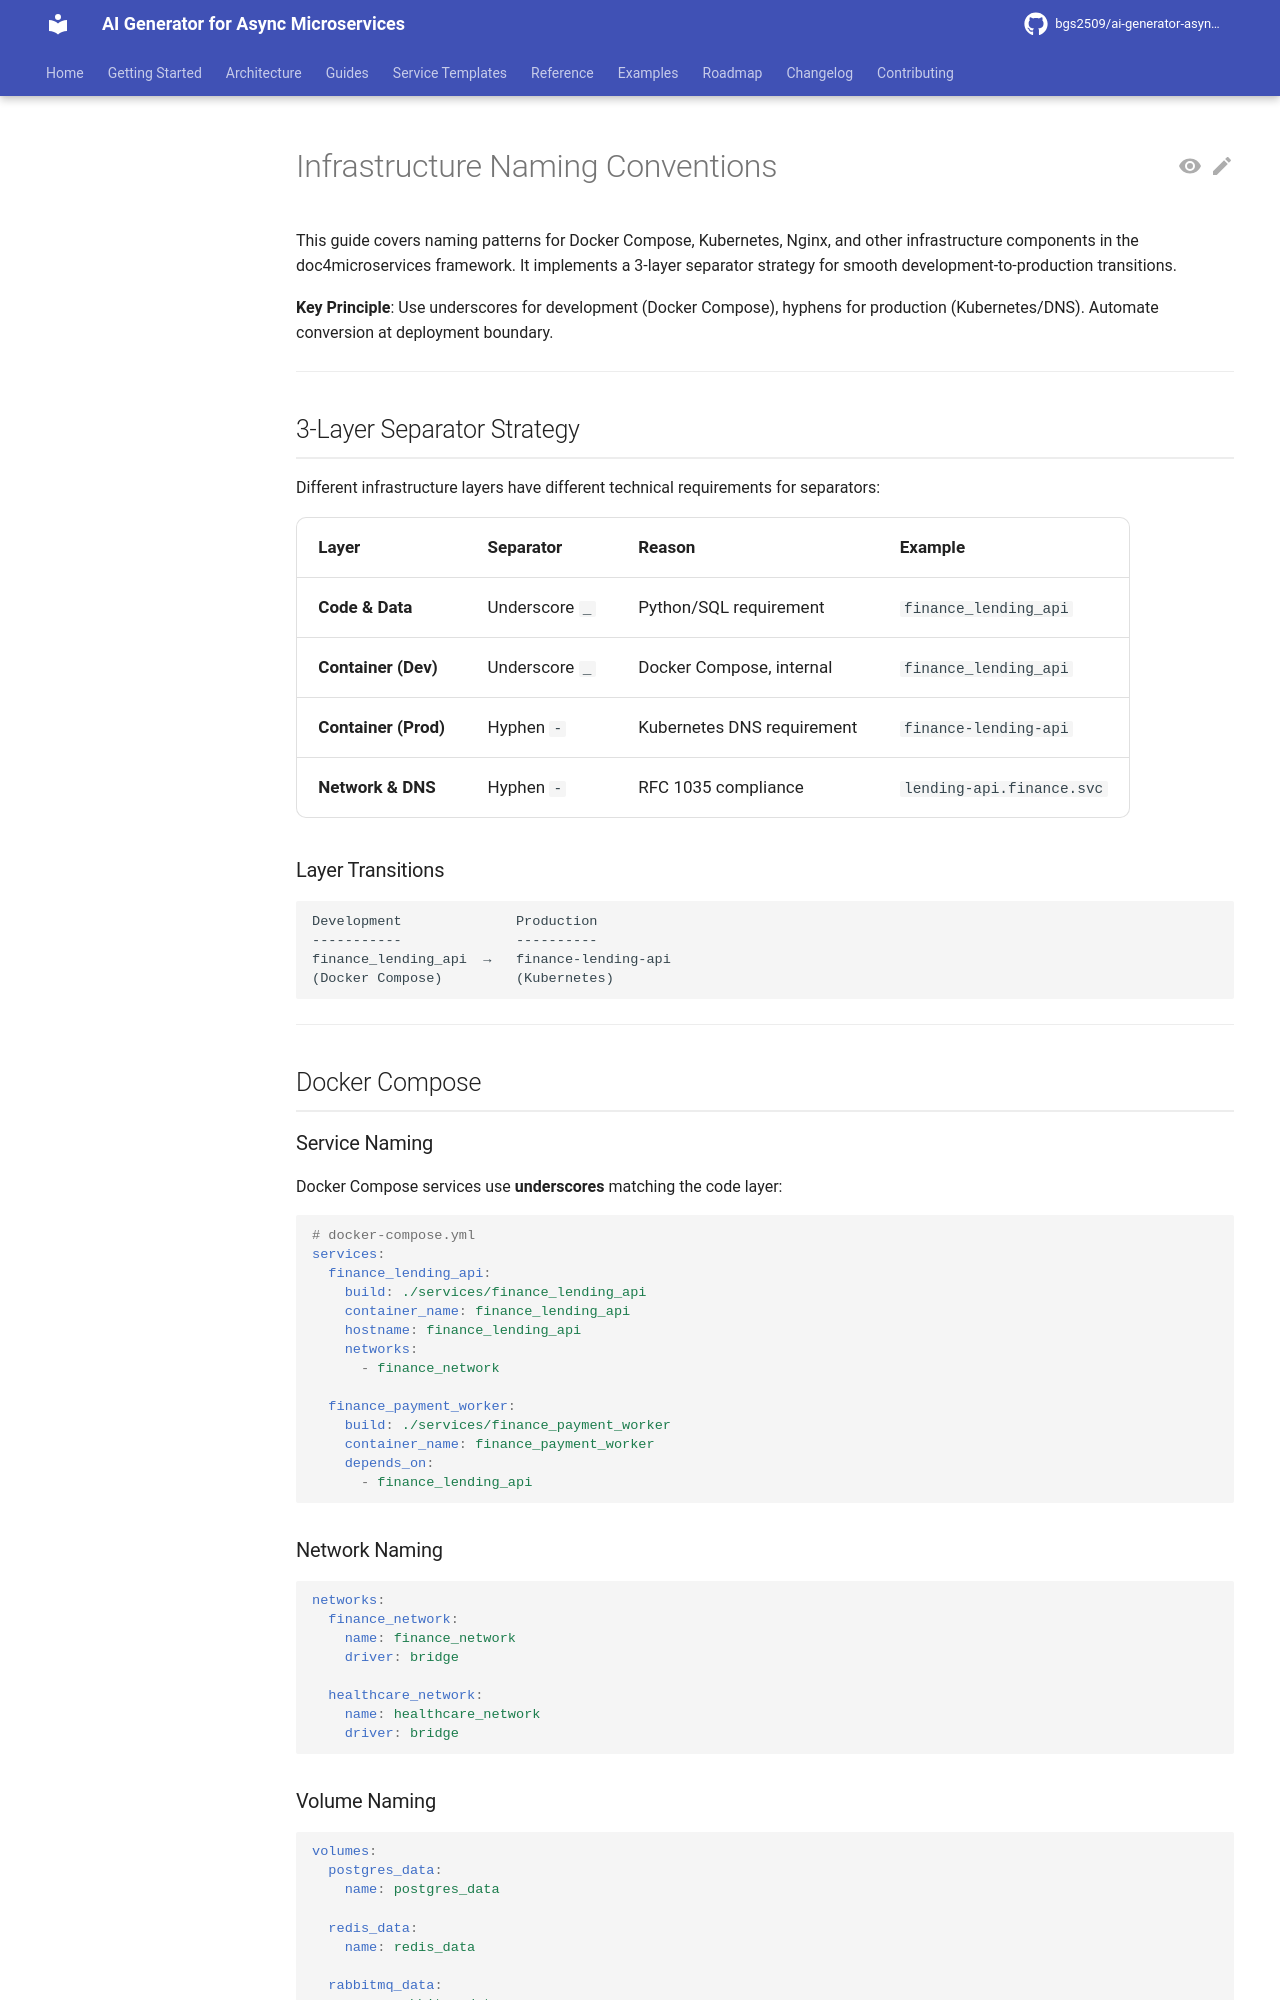

repository: bgs2509/ai-generator-asyncmicroservices · page: atomic/architecture/naming/naming-infrastructure/index.html · generator: mkdocs

# Infrastructure Naming Conventions

This guide covers naming patterns for Docker Compose, Kubernetes, Nginx, and other infrastructure components in the doc4microservices framework. It implements a 3-layer separator strategy for smooth development-to-production transitions.

**Key Principle**: Use underscores for development (Docker Compose), hyphens for production (Kubernetes/DNS). Automate conversion at deployment boundary.

---

## 3-Layer Separator Strategy

Different infrastructure layers have different technical requirements for separators:

| Layer | Separator | Reason | Example |
|-------|-----------|--------|---------|
| **Code & Data** | Underscore `_` | Python/SQL requirement | `finance_lending_api` |
| **Container (Dev)** | Underscore `_` | Docker Compose, internal | `finance_lending_api` |
| **Container (Prod)** | Hyphen `-` | Kubernetes DNS requirement | `finance-lending-api` |
| **Network & DNS** | Hyphen `-` | RFC 1035 compliance | `lending-api.finance.svc` |

### Layer Transitions

```
Development              Production
-----------              ----------
finance_lending_api  →   finance-lending-api
(Docker Compose)         (Kubernetes)
```

---

## Docker Compose

### Service Naming

Docker Compose services use **underscores** matching the code layer:

```yaml
# docker-compose.yml
services:
  finance_lending_api:
    build: ./services/finance_lending_api
    container_name: finance_lending_api
    hostname: finance_lending_api
    networks:
      - finance_network

  finance_payment_worker:
    build: ./services/finance_payment_worker
    container_name: finance_payment_worker
    depends_on:
      - finance_lending_api
```
